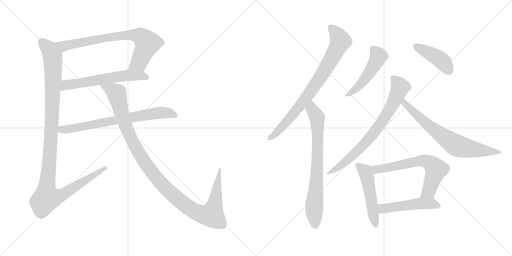
t = 0.00 s
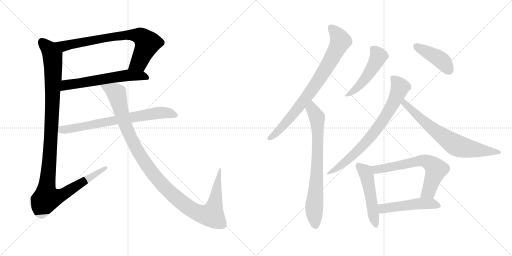
t = 2.33 s
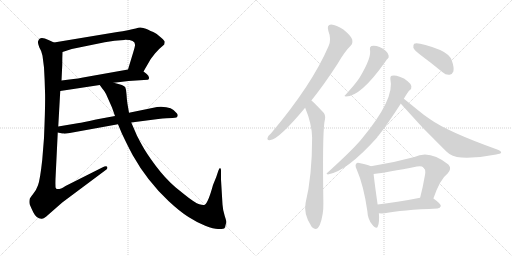
t = 4.66 s
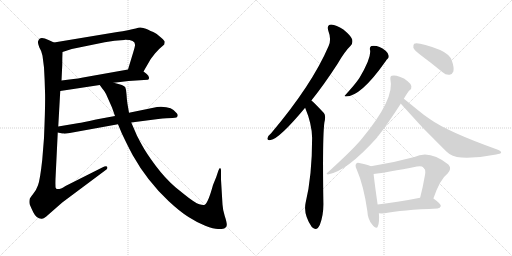
t = 7.00 s
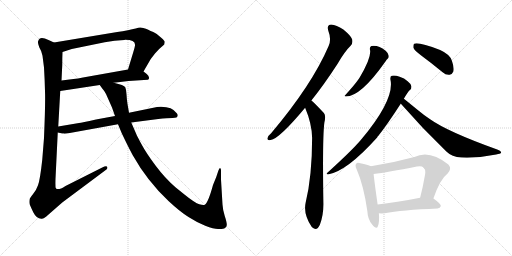
t = 9.33 s
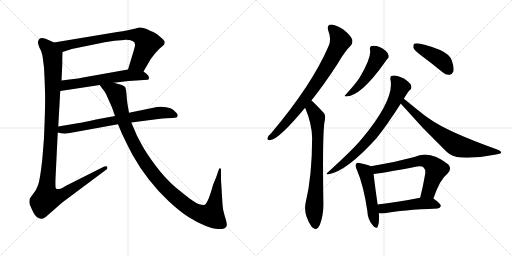
t = 11.66 s

The animated SVG that drew these frames (rendered in a browser with its animation timeline set to each time). Animation: 14 CSS @keyframes rules; one cycle of 11.66 s.

<svg version="1.1" viewBox="0 0 2048 1024" xmlns="http://www.w3.org/2000/svg">
  <g stroke="lightgray" stroke-dasharray="1,1" stroke-width="1" transform="scale(4, 4)">
    <line x1="0" y1="0" x2="256" y2="256"></line>
    <line x1="256" y1="0" x2="0" y2="256"></line>
    <line x1="128" y1="0" x2="128" y2="256"></line>
    <line x1="0" y1="128" x2="256" y2="128"></line>
    <line x1="256" y1="0" x2="512" y2="256"></line>
    <line x1="512" y1="0" x2="256" y2="256"></line>
    <line x1="384" y1="0" x2="384" y2="256"></line>
    <line x1="256" y1="128" x2="512" y2="128"></line>
  </g>
<g transform="scale(1, -1) translate(0, -850)">
   <style type="text/css">
    @keyframes keyframes0 {
      from {
       stroke: black;
       stroke-dashoffset: 764;
       stroke-width: 128;
       }
       71% {
       animation-timing-function: step-end;
       stroke: black;
       stroke-dashoffset: 0;
       stroke-width: 128;
       }
       to {
       stroke: black;
       stroke-width: 1024;
       }
       }
       #make-me-a-hanzi-animation-0 {
         animation: keyframes0 0.871745s both;
         animation-delay: 0.000000s;
         animation-timing-function: linear;
       }
    @keyframes keyframes1 {
      from {
       stroke: black;
       stroke-dashoffset: 605;
       stroke-width: 128;
       }
       66% {
       animation-timing-function: step-end;
       stroke: black;
       stroke-dashoffset: 0;
       stroke-width: 128;
       }
       to {
       stroke: black;
       stroke-width: 1024;
       }
       }
       #make-me-a-hanzi-animation-1 {
         animation: keyframes1 0.742350s both;
         animation-delay: 0.871745s;
         animation-timing-function: linear;
       }
    @keyframes keyframes2 {
      from {
       stroke: black;
       stroke-dashoffset: 1167;
       stroke-width: 128;
       }
       79% {
       animation-timing-function: step-end;
       stroke: black;
       stroke-dashoffset: 0;
       stroke-width: 128;
       }
       to {
       stroke: black;
       stroke-width: 1024;
       }
       }
       #make-me-a-hanzi-animation-2 {
         animation: keyframes2 1.199707s both;
         animation-delay: 1.614095s;
         animation-timing-function: linear;
       }
    @keyframes keyframes3 {
      from {
       stroke: black;
       stroke-dashoffset: 728;
       stroke-width: 128;
       }
       70% {
       animation-timing-function: step-end;
       stroke: black;
       stroke-dashoffset: 0;
       stroke-width: 128;
       }
       to {
       stroke: black;
       stroke-width: 1024;
       }
       }
       #make-me-a-hanzi-animation-3 {
         animation: keyframes3 0.842448s both;
         animation-delay: 2.813802s;
         animation-timing-function: linear;
       }
    @keyframes keyframes4 {
      from {
       stroke: black;
       stroke-dashoffset: 1161;
       stroke-width: 128;
       }
       79% {
       animation-timing-function: step-end;
       stroke: black;
       stroke-dashoffset: 0;
       stroke-width: 128;
       }
       to {
       stroke: black;
       stroke-width: 1024;
       }
       }
       #make-me-a-hanzi-animation-4 {
         animation: keyframes4 1.194824s both;
         animation-delay: 3.656250s;
         animation-timing-function: linear;
       }
    @keyframes keyframes5 {
      from {
       stroke: black;
       stroke-dashoffset: 799;
       stroke-width: 128;
       }
       72% {
       animation-timing-function: step-end;
       stroke: black;
       stroke-dashoffset: 0;
       stroke-width: 128;
       }
       to {
       stroke: black;
       stroke-width: 1024;
       }
       }
       #make-me-a-hanzi-animation-5 {
         animation: keyframes5 0.900228s both;
         animation-delay: 4.851074s;
         animation-timing-function: linear;
       }
    @keyframes keyframes6 {
      from {
       stroke: black;
       stroke-dashoffset: 752;
       stroke-width: 128;
       }
       71% {
       animation-timing-function: step-end;
       stroke: black;
       stroke-dashoffset: 0;
       stroke-width: 128;
       }
       to {
       stroke: black;
       stroke-width: 1024;
       }
       }
       #make-me-a-hanzi-animation-6 {
         animation: keyframes6 0.861979s both;
         animation-delay: 5.751302s;
         animation-timing-function: linear;
       }
    @keyframes keyframes7 {
      from {
       stroke: black;
       stroke-dashoffset: 496;
       stroke-width: 128;
       }
       62% {
       animation-timing-function: step-end;
       stroke: black;
       stroke-dashoffset: 0;
       stroke-width: 128;
       }
       to {
       stroke: black;
       stroke-width: 1024;
       }
       }
       #make-me-a-hanzi-animation-7 {
         animation: keyframes7 0.653646s both;
         animation-delay: 6.613281s;
         animation-timing-function: linear;
       }
    @keyframes keyframes8 {
      from {
       stroke: black;
       stroke-dashoffset: 426;
       stroke-width: 128;
       }
       58% {
       animation-timing-function: step-end;
       stroke: black;
       stroke-dashoffset: 0;
       stroke-width: 128;
       }
       to {
       stroke: black;
       stroke-width: 1024;
       }
       }
       #make-me-a-hanzi-animation-8 {
         animation: keyframes8 0.596680s both;
         animation-delay: 7.266927s;
         animation-timing-function: linear;
       }
    @keyframes keyframes9 {
      from {
       stroke: black;
       stroke-dashoffset: 756;
       stroke-width: 128;
       }
       71% {
       animation-timing-function: step-end;
       stroke: black;
       stroke-dashoffset: 0;
       stroke-width: 128;
       }
       to {
       stroke: black;
       stroke-width: 1024;
       }
       }
       #make-me-a-hanzi-animation-9 {
         animation: keyframes9 0.865234s both;
         animation-delay: 7.863607s;
         animation-timing-function: linear;
       }
    @keyframes keyframes10 {
      from {
       stroke: black;
       stroke-dashoffset: 711;
       stroke-width: 128;
       }
       70% {
       animation-timing-function: step-end;
       stroke: black;
       stroke-dashoffset: 0;
       stroke-width: 128;
       }
       to {
       stroke: black;
       stroke-width: 1024;
       }
       }
       #make-me-a-hanzi-animation-10 {
         animation: keyframes10 0.828613s both;
         animation-delay: 8.728841s;
         animation-timing-function: linear;
       }
    @keyframes keyframes11 {
      from {
       stroke: black;
       stroke-dashoffset: 509;
       stroke-width: 128;
       }
       62% {
       animation-timing-function: step-end;
       stroke: black;
       stroke-dashoffset: 0;
       stroke-width: 128;
       }
       to {
       stroke: black;
       stroke-width: 1024;
       }
       }
       #make-me-a-hanzi-animation-11 {
         animation: keyframes11 0.664225s both;
         animation-delay: 9.557454s;
         animation-timing-function: linear;
       }
    @keyframes keyframes12 {
      from {
       stroke: black;
       stroke-dashoffset: 654;
       stroke-width: 128;
       }
       68% {
       animation-timing-function: step-end;
       stroke: black;
       stroke-dashoffset: 0;
       stroke-width: 128;
       }
       to {
       stroke: black;
       stroke-width: 1024;
       }
       }
       #make-me-a-hanzi-animation-12 {
         animation: keyframes12 0.782227s both;
         animation-delay: 10.221679s;
         animation-timing-function: linear;
       }
    @keyframes keyframes13 {
      from {
       stroke: black;
       stroke-dashoffset: 500;
       stroke-width: 128;
       }
       62% {
       animation-timing-function: step-end;
       stroke: black;
       stroke-dashoffset: 0;
       stroke-width: 128;
       }
       to {
       stroke: black;
       stroke-width: 1024;
       }
       }
       #make-me-a-hanzi-animation-13 {
         animation: keyframes13 0.656901s both;
         animation-delay: 11.003906s;
         animation-timing-function: linear;
       }
</style>
<path d="M 574.0 564.5 L 603.0 614.5 L 620.0 636.5 Q 636.0 655.5 648.0 664.5 L 657.0 672.5 Q 659.0 680.5 659.0 683.5 Q 659.0 686.5 646.0 698.5 L 627.0 714.5 Q 624.0 717.5 613.0 722.5 Q 602.0 726.5 593.0 731.5 Q 584.0 735.5 573.0 738.5 Q 563.0 741.5 553.0 739.5 Q 543.0 736.5 533.0 734.5 L 520.0 731.5 Q 518.0 729.5 469.0 722.5 L 216.0 680.5 C 186.0 675.5 221.0 633.5 250.0 642.5 L 287.0 654.5 L 419.0 681.5 Q 438.0 685.5 458.0 687.5 L 497.0 690.5 Q 543.0 691.5 540.0 668.5 Q 539.0 660.5 533.0 641.5 L 512.0 572.5 C 503.0 543.5 559.0 538.5 574.0 564.5 Z" fill="lightgray"></path> 
<path d="M 455.0 519.5 L 514.0 526.5 L 591.0 531.5 Q 597.0 532.5 596.0 540.5 Q 595.0 548.5 587.0 554.5 L 574.0 564.5 C 554.0 579.5 542.0 577.5 512.0 572.5 L 332.0 540.5 Q 311.0 535.5 294.0 534.5 L 246.0 528.5 C 216.0 524.5 211.0 481.5 241.0 486.5 L 399.0 510.5 L 455.0 519.5 Z" fill="lightgray"></path> 
<path d="M 170.0 627.5 L 176.0 580.5 Q 179.0 530.5 180.0 484.5 Q 182.0 438.5 176.0 298.5 L 169.0 211.5 Q 160.0 129.5 152.0 109.5 Q 145.0 89.5 133.0 75.5 Q 121.0 60.5 119.0 55.5 Q 116.0 42.5 119.0 32.5 Q 123.0 22.5 133.0 1.5 Q 146.0 -24.5 165.0 -24.5 Q 171.0 -27.5 184.0 -16.5 L 249.0 40.5 L 423.0 170.5 Q 432.0 176.5 429.0 182.5 Q 426.0 187.5 409.0 180.5 L 262.0 106.5 Q 230.0 85.5 223.0 98.5 Q 221.0 101.5 222.0 135.5 L 231.0 320.5 L 233.0 344.5 L 241.0 486.5 L 246.0 528.5 L 249.0 590.5 Q 249.0 622.5 250.0 642.5 C 251.0 664.5 243.0 668.5 216.0 680.5 L 194.0 690.5 Q 158.0 707.5 153.0 686.5 Q 149.0 682.5 157.0 661.5 Q 167.0 645.5 170.0 627.5 Z" fill="lightgray"></path> 
<path d="M 231.0 320.5 L 245.0 317.5 Q 246.0 316.5 255.0 316.5 L 257.0 315.5 Q 264.0 315.5 279.0 318.5 L 472.0 353.5 L 525.0 360.5 L 633.0 374.5 Q 670.0 378.5 690.0 378.5 Q 711.0 378.5 711.0 388.5 Q 711.0 393.5 707.0 397.5 Q 686.0 427.5 628.0 422.5 L 516.0 399.5 L 460.0 386.5 L 384.0 372.5 Q 326.0 359.5 316.0 358.5 L 233.0 344.5 C 203.0 339.5 202.0 327.5 231.0 320.5 Z" fill="lightgray"></path> 
<path d="M 472.0 353.5 L 487.0 317.5 Q 511.0 266.5 531.0 229.5 Q 588.0 127.5 674.0 46.5 Q 720.0 3.5 754.0 -17.5 Q 788.0 -39.5 821.0 -52.5 Q 855.0 -65.5 872.0 -65.5 Q 889.0 -65.5 897.0 -63.5 Q 906.0 -61.5 907.0 -50.5 Q 908.0 -40.5 899.0 -13.5 Q 891.0 12.5 890.0 32.5 L 884.0 132.5 L 884.0 161.5 Q 885.0 176.5 881.0 177.5 Q 878.0 179.5 873.0 166.5 L 865.0 142.5 L 852.0 110.5 Q 833.0 40.5 819.0 31.5 Q 814.0 28.5 797.0 33.5 Q 780.0 38.5 739.0 71.5 L 703.0 100.5 Q 660.0 137.5 622.0 188.5 Q 584.0 239.5 566.0 273.5 Q 548.0 306.5 545.0 314.5 L 525.0 360.5 L 516.0 399.5 L 510.0 434.5 Q 507.0 453.5 506.0 473.5 Q 505.0 492.5 501.0 501.5 Q 497.0 510.5 455.0 519.5 C 426.0 527.5 381.0 534.5 399.0 510.5 L 409.0 496.5 Q 419.0 485.5 424.0 474.5 L 448.0 420.5 L 460.0 386.5 L 472.0 353.5 Z" fill="lightgray"></path> 
<path d="M 1245.5 448.0 Q 1294.5 509.0 1350.5 595.0 Q 1378.5 644.0 1402.5 667.0 Q 1412.5 677.0 1408.5 693.0 Q 1404.5 706.0 1373.5 732.0 Q 1345.5 751.0 1324.5 752.0 Q 1305.5 751.0 1313.5 726.0 Q 1326.5 693.0 1314.5 666.0 Q 1247.5 510.0 1084.5 317.0 Q 1072.5 307.0 1070.5 299.0 Q 1066.5 287.0 1082.5 290.0 Q 1116.5 294.0 1220.5 419.0 L 1245.5 448.0 Z" fill="lightgray"></path> 
<path d="M 1220.5 419.0 Q 1247.5 355.0 1248.5 299.0 Q 1248.5 146.0 1222.5 39.0 Q 1212.5 -6.0 1246.5 -57.0 Q 1247.5 -57.0 1249.5 -60.0 Q 1267.5 -76.0 1279.5 -49.0 Q 1294.5 -9.0 1293.5 38.0 Q 1289.5 300.0 1297.5 360.0 Q 1304.5 387.0 1295.5 398.0 Q 1253.5 443.0 1245.5 448.0 C 1222.5 468.0 1209.5 447.0 1220.5 419.0 Z" fill="lightgray"></path> 
<path d="M 1479.5 653.0 Q 1488.5 622.0 1437.5 538.0 Q 1436.5 537.0 1435.5 535.0 Q 1420.5 513.0 1381.5 470.0 Q 1374.5 466.0 1383.5 464.0 Q 1443.5 464.0 1542.5 605.0 Q 1546.5 612.0 1550.5 615.0 Q 1556.5 619.0 1554.5 628.0 Q 1553.5 637.0 1542.5 647.0 Q 1512.5 671.0 1485.5 666.0 Q 1478.5 663.0 1479.5 653.0 Z" fill="lightgray"></path> 
<path d="M 1683.5 629.0 Q 1725.5 598.0 1770.5 561.0 Q 1783.5 549.0 1798.5 551.0 Q 1808.5 552.0 1813.5 564.0 Q 1817.5 579.0 1807.5 607.0 Q 1800.5 632.0 1760.5 650.0 Q 1673.5 683.0 1656.5 675.0 Q 1652.5 671.0 1653.5 659.0 Q 1657.5 649.0 1683.5 629.0 Z" fill="lightgray"></path> 
<path d="M 1615.5 455.0 Q 1630.5 482.0 1639.5 490.0 Q 1646.5 494.0 1645.5 505.0 Q 1644.5 514.0 1630.5 525.0 Q 1617.5 538.0 1598.5 543.0 Q 1579.5 550.0 1567.5 547.0 Q 1560.5 546.0 1561.5 533.0 Q 1580.5 455.0 1446.5 294.0 Q 1443.5 291.0 1441.5 288.0 Q 1404.5 245.0 1309.5 159.0 Q 1302.5 155.0 1311.5 152.0 Q 1387.5 165.0 1508.5 300.0 Q 1509.5 304.0 1514.5 308.0 Q 1550.5 354.0 1603.5 436.0 L 1615.5 455.0 Z" fill="lightgray"></path> 
<path d="M 1603.5 436.0 Q 1602.5 436.0 1603.5 435.0 Q 1690.5 335.0 1785.5 244.0 Q 1807.5 222.0 1845.5 220.0 Q 1912.5 217.0 1984.5 232.0 Q 2002.5 235.0 2004.5 239.0 Q 2005.5 246.0 1991.5 251.0 Q 1790.5 323.0 1720.5 373.0 Q 1693.5 391.0 1668.5 412.0 Q 1634.5 440.0 1615.5 455.0 C 1592.5 474.0 1584.5 460.0 1603.5 436.0 Z" fill="lightgray"></path> 
<path d="M 1483.5 185.0 Q 1471.5 191.0 1441.5 197.0 Q 1428.5 201.0 1425.5 196.0 Q 1418.5 189.0 1426.5 173.0 Q 1454.5 109.0 1469.5 5.0 Q 1470.5 -26.0 1488.5 -48.0 Q 1506.5 -70.0 1511.5 -55.0 Q 1518.5 -37.0 1515.5 -3.0 L 1510.5 32.0 Q 1497.5 123.0 1494.5 154.0 C 1491.5 182.0 1491.5 182.0 1483.5 185.0 Z" fill="lightgray"></path> 
<path d="M 1733.5 56.0 Q 1760.5 134.0 1790.5 156.0 Q 1808.5 175.0 1793.5 192.0 Q 1718.5 252.0 1657.5 222.0 Q 1569.5 198.0 1483.5 185.0 C 1453.5 180.0 1464.5 150.0 1494.5 154.0 Q 1548.5 161.0 1667.5 184.0 Q 1686.5 188.0 1694.5 180.0 Q 1703.5 171.0 1700.5 153.0 Q 1691.5 101.0 1680.5 59.0 C 1673.5 30.0 1723.5 28.0 1733.5 56.0 Z" fill="lightgray"></path> 
<path d="M 1515.5 -3.0 Q 1525.5 -4.0 1538.5 -3.0 Q 1605.5 10.0 1750.5 16.0 Q 1760.5 17.0 1763.5 26.0 Q 1763.5 35.0 1733.5 56.0 C 1718.5 67.0 1709.5 65.0 1680.5 59.0 Q 1584.5 40.0 1510.5 32.0 C 1480.5 29.0 1485.5 -1.0 1515.5 -3.0 Z" fill="lightgray"></path> 
      <clipPath id="make-me-a-hanzi-clip-0">
      <path d="M 574.0 564.5 L 603.0 614.5 L 620.0 636.5 Q 636.0 655.5 648.0 664.5 L 657.0 672.5 Q 659.0 680.5 659.0 683.5 Q 659.0 686.5 646.0 698.5 L 627.0 714.5 Q 624.0 717.5 613.0 722.5 Q 602.0 726.5 593.0 731.5 Q 584.0 735.5 573.0 738.5 Q 563.0 741.5 553.0 739.5 Q 543.0 736.5 533.0 734.5 L 520.0 731.5 Q 518.0 729.5 469.0 722.5 L 216.0 680.5 C 186.0 675.5 221.0 633.5 250.0 642.5 L 287.0 654.5 L 419.0 681.5 Q 438.0 685.5 458.0 687.5 L 497.0 690.5 Q 543.0 691.5 540.0 668.5 Q 539.0 660.5 533.0 641.5 L 512.0 572.5 C 503.0 543.5 559.0 538.5 574.0 564.5 Z" fill="lightgray"></path>
      </clipPath>
      <path clip-path="url(#make-me-a-hanzi-clip-0)" d="M 224.0 679.5 L 262.0 667.5 L 482.0 708.5 L 557.0 706.5 L 579.0 691.5 L 589.0 674.5 L 555.0 599.5 L 521.0 577.5 " fill="none" id="make-me-a-hanzi-animation-0" stroke-dasharray="636 1272" stroke-linecap="round"></path>

      <clipPath id="make-me-a-hanzi-clip-1">
      <path d="M 455.0 519.5 L 514.0 526.5 L 591.0 531.5 Q 597.0 532.5 596.0 540.5 Q 595.0 548.5 587.0 554.5 L 574.0 564.5 C 554.0 579.5 542.0 577.5 512.0 572.5 L 332.0 540.5 Q 311.0 535.5 294.0 534.5 L 246.0 528.5 C 216.0 524.5 211.0 481.5 241.0 486.5 L 399.0 510.5 L 455.0 519.5 Z" fill="lightgray"></path>
      </clipPath>
      <path clip-path="url(#make-me-a-hanzi-clip-1)" d="M 248.0 492.5 L 265.0 510.5 L 493.0 547.5 L 564.0 548.5 L 585.0 540.5 " fill="none" id="make-me-a-hanzi-animation-1" stroke-dasharray="477 954" stroke-linecap="round"></path>

      <clipPath id="make-me-a-hanzi-clip-2">
      <path d="M 170.0 627.5 L 176.0 580.5 Q 179.0 530.5 180.0 484.5 Q 182.0 438.5 176.0 298.5 L 169.0 211.5 Q 160.0 129.5 152.0 109.5 Q 145.0 89.5 133.0 75.5 Q 121.0 60.5 119.0 55.5 Q 116.0 42.5 119.0 32.5 Q 123.0 22.5 133.0 1.5 Q 146.0 -24.5 165.0 -24.5 Q 171.0 -27.5 184.0 -16.5 L 249.0 40.5 L 423.0 170.5 Q 432.0 176.5 429.0 182.5 Q 426.0 187.5 409.0 180.5 L 262.0 106.5 Q 230.0 85.5 223.0 98.5 Q 221.0 101.5 222.0 135.5 L 231.0 320.5 L 233.0 344.5 L 241.0 486.5 L 246.0 528.5 L 249.0 590.5 Q 249.0 622.5 250.0 642.5 C 251.0 664.5 243.0 668.5 216.0 680.5 L 194.0 690.5 Q 158.0 707.5 153.0 686.5 Q 149.0 682.5 157.0 661.5 Q 167.0 645.5 170.0 627.5 Z" fill="lightgray"></path>
      </clipPath>
      <path clip-path="url(#make-me-a-hanzi-clip-2)" d="M 168.0 683.5 L 197.0 653.5 L 209.0 631.5 L 213.0 584.5 L 204.0 298.5 L 185.0 88.5 L 187.0 57.5 L 222.0 60.5 L 253.0 73.5 L 424.0 177.5 " fill="none" id="make-me-a-hanzi-animation-2" stroke-dasharray="1039 2078" stroke-linecap="round"></path>

      <clipPath id="make-me-a-hanzi-clip-3">
      <path d="M 231.0 320.5 L 245.0 317.5 Q 246.0 316.5 255.0 316.5 L 257.0 315.5 Q 264.0 315.5 279.0 318.5 L 472.0 353.5 L 525.0 360.5 L 633.0 374.5 Q 670.0 378.5 690.0 378.5 Q 711.0 378.5 711.0 388.5 Q 711.0 393.5 707.0 397.5 Q 686.0 427.5 628.0 422.5 L 516.0 399.5 L 460.0 386.5 L 384.0 372.5 Q 326.0 359.5 316.0 358.5 L 233.0 344.5 C 203.0 339.5 202.0 327.5 231.0 320.5 Z" fill="lightgray"></path>
      </clipPath>
      <path clip-path="url(#make-me-a-hanzi-clip-3)" d="M 239.0 325.5 L 247.0 332.5 L 626.0 398.5 L 665.0 399.5 L 701.0 389.5 " fill="none" id="make-me-a-hanzi-animation-3" stroke-dasharray="600 1200" stroke-linecap="round"></path>

      <clipPath id="make-me-a-hanzi-clip-4">
      <path d="M 472.0 353.5 L 487.0 317.5 Q 511.0 266.5 531.0 229.5 Q 588.0 127.5 674.0 46.5 Q 720.0 3.5 754.0 -17.5 Q 788.0 -39.5 821.0 -52.5 Q 855.0 -65.5 872.0 -65.5 Q 889.0 -65.5 897.0 -63.5 Q 906.0 -61.5 907.0 -50.5 Q 908.0 -40.5 899.0 -13.5 Q 891.0 12.5 890.0 32.5 L 884.0 132.5 L 884.0 161.5 Q 885.0 176.5 881.0 177.5 Q 878.0 179.5 873.0 166.5 L 865.0 142.5 L 852.0 110.5 Q 833.0 40.5 819.0 31.5 Q 814.0 28.5 797.0 33.5 Q 780.0 38.5 739.0 71.5 L 703.0 100.5 Q 660.0 137.5 622.0 188.5 Q 584.0 239.5 566.0 273.5 Q 548.0 306.5 545.0 314.5 L 525.0 360.5 L 516.0 399.5 L 510.0 434.5 Q 507.0 453.5 506.0 473.5 Q 505.0 492.5 501.0 501.5 Q 497.0 510.5 455.0 519.5 C 426.0 527.5 381.0 534.5 399.0 510.5 L 409.0 496.5 Q 419.0 485.5 424.0 474.5 L 448.0 420.5 L 460.0 386.5 L 472.0 353.5 Z" fill="lightgray"></path>
      </clipPath>
      <path clip-path="url(#make-me-a-hanzi-clip-4)" d="M 406.0 510.5 L 467.0 476.5 L 498.0 357.5 L 532.0 281.5 L 581.0 197.5 L 656.0 104.5 L 747.0 25.5 L 804.0 -5.5 L 847.0 -9.5 L 860.0 37.5 L 877.0 171.5 " fill="none" id="make-me-a-hanzi-animation-4" stroke-dasharray="1033 2066" stroke-linecap="round"></path>

      <clipPath id="make-me-a-hanzi-clip-5">
      <path d="M 1245.5 448.0 Q 1294.5 509.0 1350.5 595.0 Q 1378.5 644.0 1402.5 667.0 Q 1412.5 677.0 1408.5 693.0 Q 1404.5 706.0 1373.5 732.0 Q 1345.5 751.0 1324.5 752.0 Q 1305.5 751.0 1313.5 726.0 Q 1326.5 693.0 1314.5 666.0 Q 1247.5 510.0 1084.5 317.0 Q 1072.5 307.0 1070.5 299.0 Q 1066.5 287.0 1082.5 290.0 Q 1116.5 294.0 1220.5 419.0 L 1245.5 448.0 Z" fill="lightgray"></path>
      </clipPath>
      <path clip-path="url(#make-me-a-hanzi-clip-5)" d="M 1325.5 736.0 L 1350.5 710.0 L 1360.5 684.0 L 1312.5 590.0 L 1181.5 402.0 L 1108.5 321.0 L 1080.5 299.0 " fill="none" id="make-me-a-hanzi-animation-5" stroke-dasharray="671 1342" stroke-linecap="round"></path>

      <clipPath id="make-me-a-hanzi-clip-6">
      <path d="M 1220.5 419.0 Q 1247.5 355.0 1248.5 299.0 Q 1248.5 146.0 1222.5 39.0 Q 1212.5 -6.0 1246.5 -57.0 Q 1247.5 -57.0 1249.5 -60.0 Q 1267.5 -76.0 1279.5 -49.0 Q 1294.5 -9.0 1293.5 38.0 Q 1289.5 300.0 1297.5 360.0 Q 1304.5 387.0 1295.5 398.0 Q 1253.5 443.0 1245.5 448.0 C 1222.5 468.0 1209.5 447.0 1220.5 419.0 Z" fill="lightgray"></path>
      </clipPath>
      <path clip-path="url(#make-me-a-hanzi-clip-6)" d="M 1243.5 441.0 L 1247.5 414.0 L 1268.5 380.0 L 1270.5 345.0 L 1269.5 181.0 L 1256.5 17.0 L 1262.5 -48.0 " fill="none" id="make-me-a-hanzi-animation-6" stroke-dasharray="624 1248" stroke-linecap="round"></path>

      <clipPath id="make-me-a-hanzi-clip-7">
      <path d="M 1479.5 653.0 Q 1488.5 622.0 1437.5 538.0 Q 1436.5 537.0 1435.5 535.0 Q 1420.5 513.0 1381.5 470.0 Q 1374.5 466.0 1383.5 464.0 Q 1443.5 464.0 1542.5 605.0 Q 1546.5 612.0 1550.5 615.0 Q 1556.5 619.0 1554.5 628.0 Q 1553.5 637.0 1542.5 647.0 Q 1512.5 671.0 1485.5 666.0 Q 1478.5 663.0 1479.5 653.0 Z" fill="lightgray"></path>
      </clipPath>
      <path clip-path="url(#make-me-a-hanzi-clip-7)" d="M 1492.5 655.0 L 1509.5 635.0 L 1510.5 614.0 L 1467.5 543.0 L 1437.5 507.0 L 1387.5 469.0 " fill="none" id="make-me-a-hanzi-animation-7" stroke-dasharray="368 736" stroke-linecap="round"></path>

      <clipPath id="make-me-a-hanzi-clip-8">
      <path d="M 1683.5 629.0 Q 1725.5 598.0 1770.5 561.0 Q 1783.5 549.0 1798.5 551.0 Q 1808.5 552.0 1813.5 564.0 Q 1817.5 579.0 1807.5 607.0 Q 1800.5 632.0 1760.5 650.0 Q 1673.5 683.0 1656.5 675.0 Q 1652.5 671.0 1653.5 659.0 Q 1657.5 649.0 1683.5 629.0 Z" fill="lightgray"></path>
      </clipPath>
      <path clip-path="url(#make-me-a-hanzi-clip-8)" d="M 1661.5 669.0 L 1765.5 609.0 L 1795.5 569.0 " fill="none" id="make-me-a-hanzi-animation-8" stroke-dasharray="298 596" stroke-linecap="round"></path>

      <clipPath id="make-me-a-hanzi-clip-9">
      <path d="M 1615.5 455.0 Q 1630.5 482.0 1639.5 490.0 Q 1646.5 494.0 1645.5 505.0 Q 1644.5 514.0 1630.5 525.0 Q 1617.5 538.0 1598.5 543.0 Q 1579.5 550.0 1567.5 547.0 Q 1560.5 546.0 1561.5 533.0 Q 1580.5 455.0 1446.5 294.0 Q 1443.5 291.0 1441.5 288.0 Q 1404.5 245.0 1309.5 159.0 Q 1302.5 155.0 1311.5 152.0 Q 1387.5 165.0 1508.5 300.0 Q 1509.5 304.0 1514.5 308.0 Q 1550.5 354.0 1603.5 436.0 L 1615.5 455.0 Z" fill="lightgray"></path>
      </clipPath>
      <path clip-path="url(#make-me-a-hanzi-clip-9)" d="M 1574.5 536.0 L 1594.5 513.0 L 1599.5 497.0 L 1576.5 442.0 L 1532.5 370.0 L 1444.5 260.0 L 1362.5 187.0 L 1333.5 167.0 L 1318.5 164.0 L 1315.5 157.0 " fill="none" id="make-me-a-hanzi-animation-9" stroke-dasharray="628 1256" stroke-linecap="round"></path>

      <clipPath id="make-me-a-hanzi-clip-10">
      <path d="M 1603.5 436.0 Q 1602.5 436.0 1603.5 435.0 Q 1690.5 335.0 1785.5 244.0 Q 1807.5 222.0 1845.5 220.0 Q 1912.5 217.0 1984.5 232.0 Q 2002.5 235.0 2004.5 239.0 Q 2005.5 246.0 1991.5 251.0 Q 1790.5 323.0 1720.5 373.0 Q 1693.5 391.0 1668.5 412.0 Q 1634.5 440.0 1615.5 455.0 C 1592.5 474.0 1584.5 460.0 1603.5 436.0 Z" fill="lightgray"></path>
      </clipPath>
      <path clip-path="url(#make-me-a-hanzi-clip-10)" d="M 1616.5 448.0 L 1620.5 435.0 L 1696.5 363.0 L 1822.5 270.0 L 1882.5 254.0 L 1999.5 241.0 " fill="none" id="make-me-a-hanzi-animation-10" stroke-dasharray="583 1166" stroke-linecap="round"></path>

      <clipPath id="make-me-a-hanzi-clip-11">
      <path d="M 1483.5 185.0 Q 1471.5 191.0 1441.5 197.0 Q 1428.5 201.0 1425.5 196.0 Q 1418.5 189.0 1426.5 173.0 Q 1454.5 109.0 1469.5 5.0 Q 1470.5 -26.0 1488.5 -48.0 Q 1506.5 -70.0 1511.5 -55.0 Q 1518.5 -37.0 1515.5 -3.0 L 1510.5 32.0 Q 1497.5 123.0 1494.5 154.0 C 1491.5 182.0 1491.5 182.0 1483.5 185.0 Z" fill="lightgray"></path>
      </clipPath>
      <path clip-path="url(#make-me-a-hanzi-clip-11)" d="M 1432.5 188.0 L 1459.5 164.0 L 1465.5 151.0 L 1500.5 -49.0 " fill="none" id="make-me-a-hanzi-animation-11" stroke-dasharray="381 762" stroke-linecap="round"></path>

      <clipPath id="make-me-a-hanzi-clip-12">
      <path d="M 1733.5 56.0 Q 1760.5 134.0 1790.5 156.0 Q 1808.5 175.0 1793.5 192.0 Q 1718.5 252.0 1657.5 222.0 Q 1569.5 198.0 1483.5 185.0 C 1453.5 180.0 1464.5 150.0 1494.5 154.0 Q 1548.5 161.0 1667.5 184.0 Q 1686.5 188.0 1694.5 180.0 Q 1703.5 171.0 1700.5 153.0 Q 1691.5 101.0 1680.5 59.0 C 1673.5 30.0 1723.5 28.0 1733.5 56.0 Z" fill="lightgray"></path>
      </clipPath>
      <path clip-path="url(#make-me-a-hanzi-clip-12)" d="M 1491.5 182.0 L 1508.5 173.0 L 1683.5 208.0 L 1715.5 201.0 L 1744.5 173.0 L 1714.5 84.0 L 1687.5 64.0 " fill="none" id="make-me-a-hanzi-animation-12" stroke-dasharray="526 1052" stroke-linecap="round"></path>

      <clipPath id="make-me-a-hanzi-clip-13">
      <path d="M 1515.5 -3.0 Q 1525.5 -4.0 1538.5 -3.0 Q 1605.5 10.0 1750.5 16.0 Q 1760.5 17.0 1763.5 26.0 Q 1763.5 35.0 1733.5 56.0 C 1718.5 67.0 1709.5 65.0 1680.5 59.0 Q 1584.5 40.0 1510.5 32.0 C 1480.5 29.0 1485.5 -1.0 1515.5 -3.0 Z" fill="lightgray"></path>
      </clipPath>
      <path clip-path="url(#make-me-a-hanzi-clip-13)" d="M 1517.5 27.0 L 1533.5 16.0 L 1676.5 36.0 L 1731.5 36.0 L 1755.5 27.0 " fill="none" id="make-me-a-hanzi-animation-13" stroke-dasharray="372 744" stroke-linecap="round"></path>

</g>
</svg>
